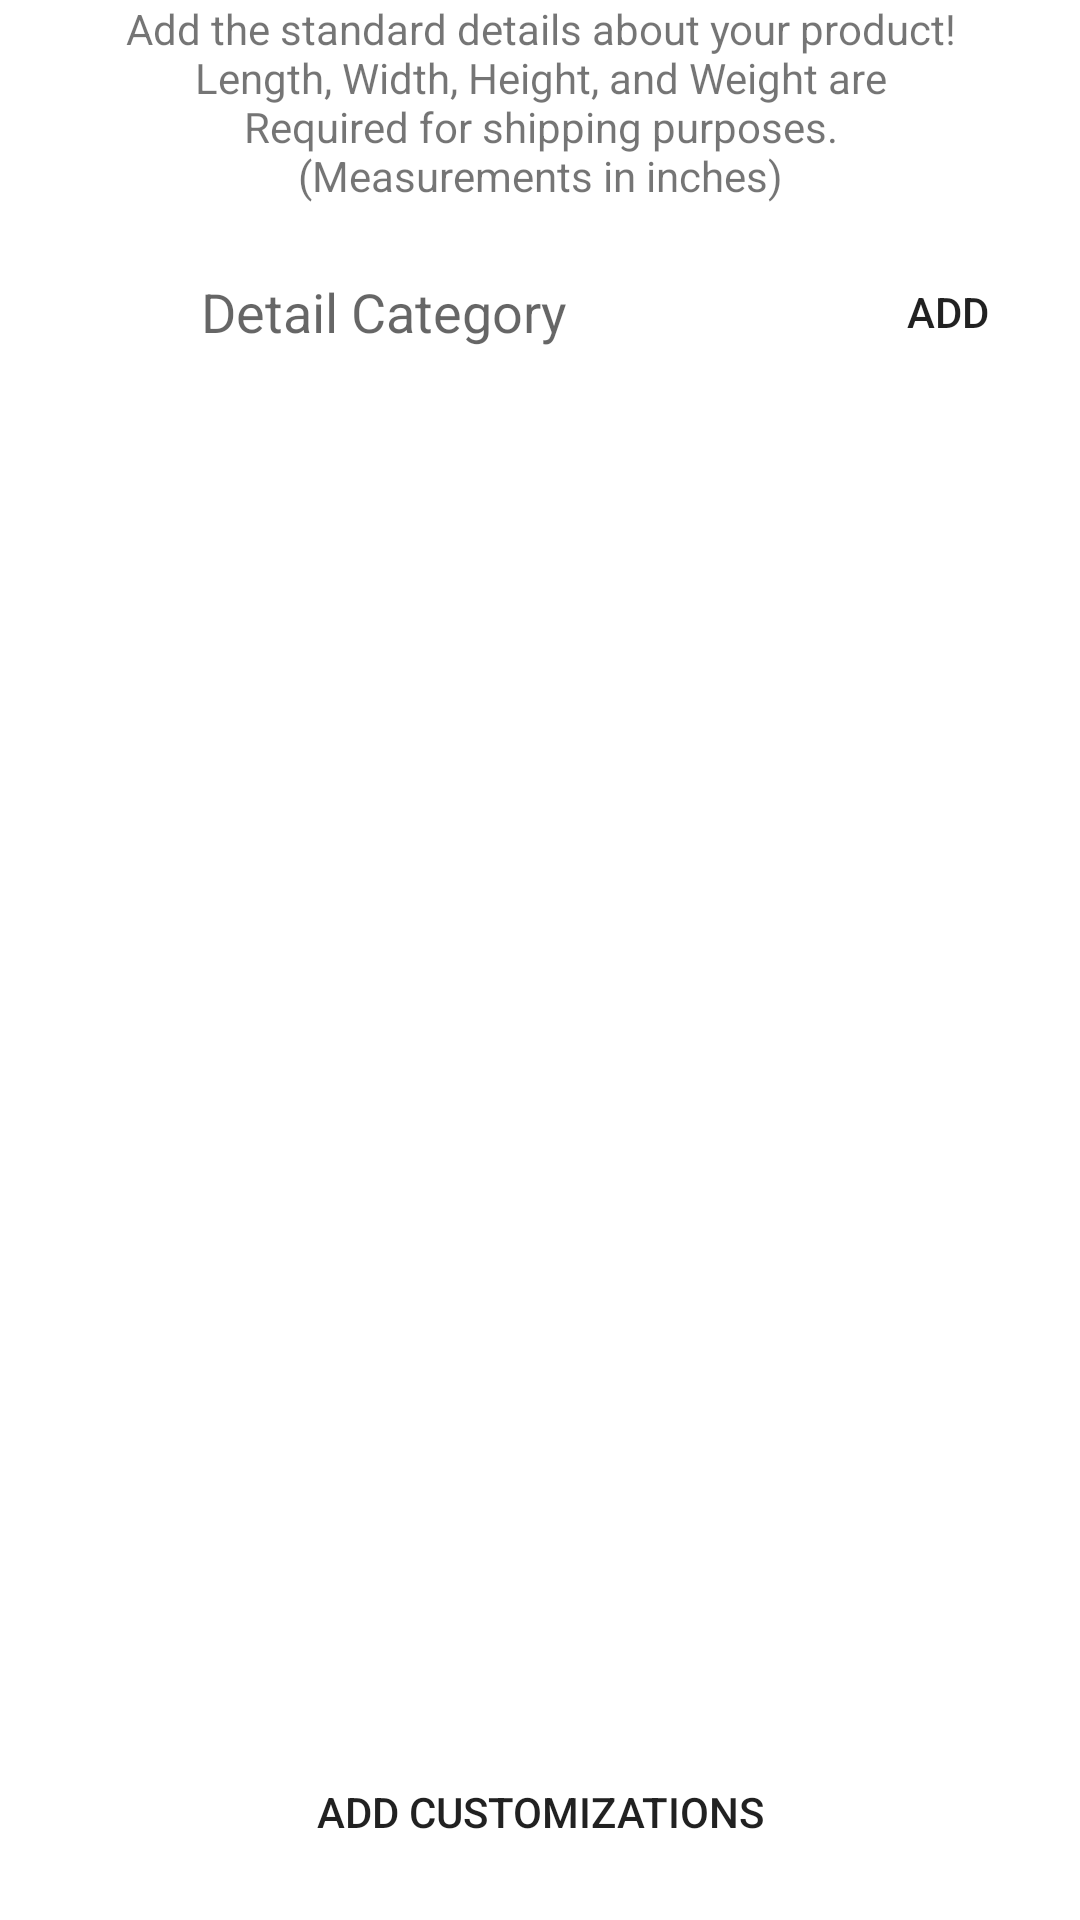

This screen was rendered from an Android layout file. Write that file and the resources it references.
<!-- AndroidManifest.xml: application theme Theme.HandCraftedCreator -->
<!-- res/layout/fragment_product_standard_details.xml -->
<androidx.constraintlayout.widget.ConstraintLayout xmlns:android="http://schemas.android.com/apk/res/android"
    xmlns:tools="http://schemas.android.com/tools"
    android:layout_width="match_parent"
    android:layout_height="match_parent"
    xmlns:app="http://schemas.android.com/apk/res-auto"
    tools:context="com.handcraftedcreator.handcraftedcreator.ui.newProduct.ProductStandardDetailsFragment">

    <TextView
        android:layout_width="match_parent"
        android:layout_height="wrap_content"
        android:id="@+id/product_standard_title"
        android:text="@string/standard_description"
        android:gravity="center"
        app:layout_constraintTop_toTopOf="parent"
        app:layout_constraintStart_toStartOf="parent"
        app:layout_constraintEnd_toEndOf="parent"
        />

    <Button
        android:layout_width="wrap_content"
        android:layout_height="40dp"
        android:id="@+id/standard_category_btn"
        android:text="Add"
        android:layout_marginTop="16dp"
        android:background="@drawable/et_background"
        app:layout_constraintTop_toBottomOf="@id/product_standard_title"
        app:layout_constraintEnd_toEndOf="@id/product_standard_title"
        />

    <EditText
        android:layout_width="0dp"
        android:layout_height="40dp"
        android:id="@+id/standard_category_et"
        android:hint="Detail Category"
        android:gravity="center"
        android:layout_marginTop="16dp"
        android:layout_marginEnd="16dp"
        android:background="@drawable/et_background"
        app:layout_constraintTop_toBottomOf="@id/product_standard_title"
        app:layout_constraintStart_toStartOf="parent"
        app:layout_constraintEnd_toStartOf="@id/standard_category_btn"
        />

    <androidx.recyclerview.widget.RecyclerView
        android:layout_width="match_parent"
        android:layout_height="0dp"
        android:id="@+id/standard_recycler"
        android:layout_marginTop="16dp"
        android:layout_marginBottom="8dp"
        app:layout_constraintTop_toBottomOf="@id/standard_category_et"
        app:layout_constraintStart_toStartOf="parent"
        app:layout_constraintEnd_toEndOf="parent"
        app:layout_constraintBottom_toTopOf="@+id/standard_category_next"
        />

    <Button
        android:layout_width="match_parent"
        android:layout_height="40dp"
        android:id="@+id/standard_category_next"
        android:text="Add Customizations"
        android:background="@drawable/et_background"
        android:layout_marginBottom="16dp"
        android:layout_marginTop="16dp"
        app:layout_constraintBottom_toBottomOf="parent"
        app:layout_constraintStart_toStartOf="parent"
        app:layout_constraintEnd_toEndOf="parent"
        />

</androidx.constraintlayout.widget.ConstraintLayout>
<!-- resources referenced by this layout -->
<resources>
  <string name="standard_description">Add the standard details about your product!\nLength, Width, Height, and Weight are\nRequired for shipping purposes.\n(Measurements in inches)</string>
  <style name="Theme.HandCraftedCreator" parent="Theme.MaterialComponents.DayNight.NoActionBar">
          
          <item name="colorPrimary">#cad9d6</item>
          <item name="colorPrimaryVariant">#63767a</item>
          <item name="colorOnPrimary">#2f3c45</item>
          
          <item name="colorSecondary">#ebdcd9</item>
          <item name="colorSecondaryVariant">#c28b7c</item>
          <item name="colorOnSecondary">#2f3c45</item>
          
          <item name="android:statusBarColor" tools:targetApi="l">?attr/colorPrimaryVariant</item>
          
      </style>
</resources>
